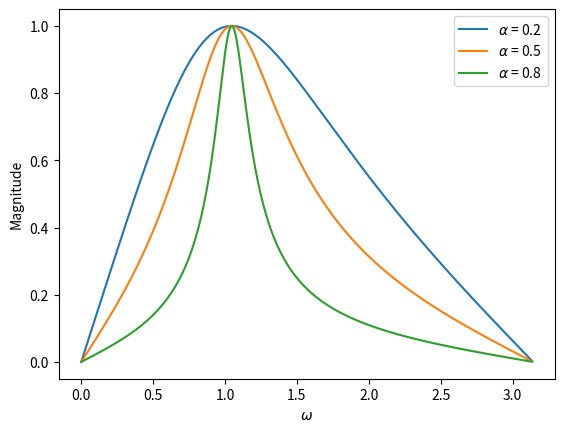

Generate this figure with matplotlib:
import numpy as np
import scipy.signal as signal
import matplotlib.pyplot as plt

alpha = 0.2
beta=0.5
b = np.array([1-alpha, 0, -(1-alpha)])
a = np.array([2, -2*beta*(1+alpha), 2*alpha])
w, H = signal.freqz(b,a)
H1=abs(H)

alpha = 0.5
beta=0.5
b = np.array([1-alpha, 0, -(1-alpha)])
a = np.array([2, -2*beta*(1+alpha), 2*alpha])
w, H = signal.freqz(b,a)
H2=abs(H)

alpha = 0.8
beta=0.5
b = np.array([1-alpha, 0, -(1-alpha)])
a = np.array([2, -2*beta*(1+alpha), 2*alpha])
w, H = signal.freqz(b,a)
H3=abs(H)

plt.plot( w, H1, '-', label = r'$\alpha$ = 0.2')
plt.plot( w, H2, '-', label = r'$\alpha$ = 0.5')
plt.plot( w, H3, '-', label = r'$\alpha$ = 0.8')
plt.legend( loc = 'upper right' )
plt.xlabel( r'$\omega$' )
plt.ylabel( 'Magnitude' )

plt.show( )